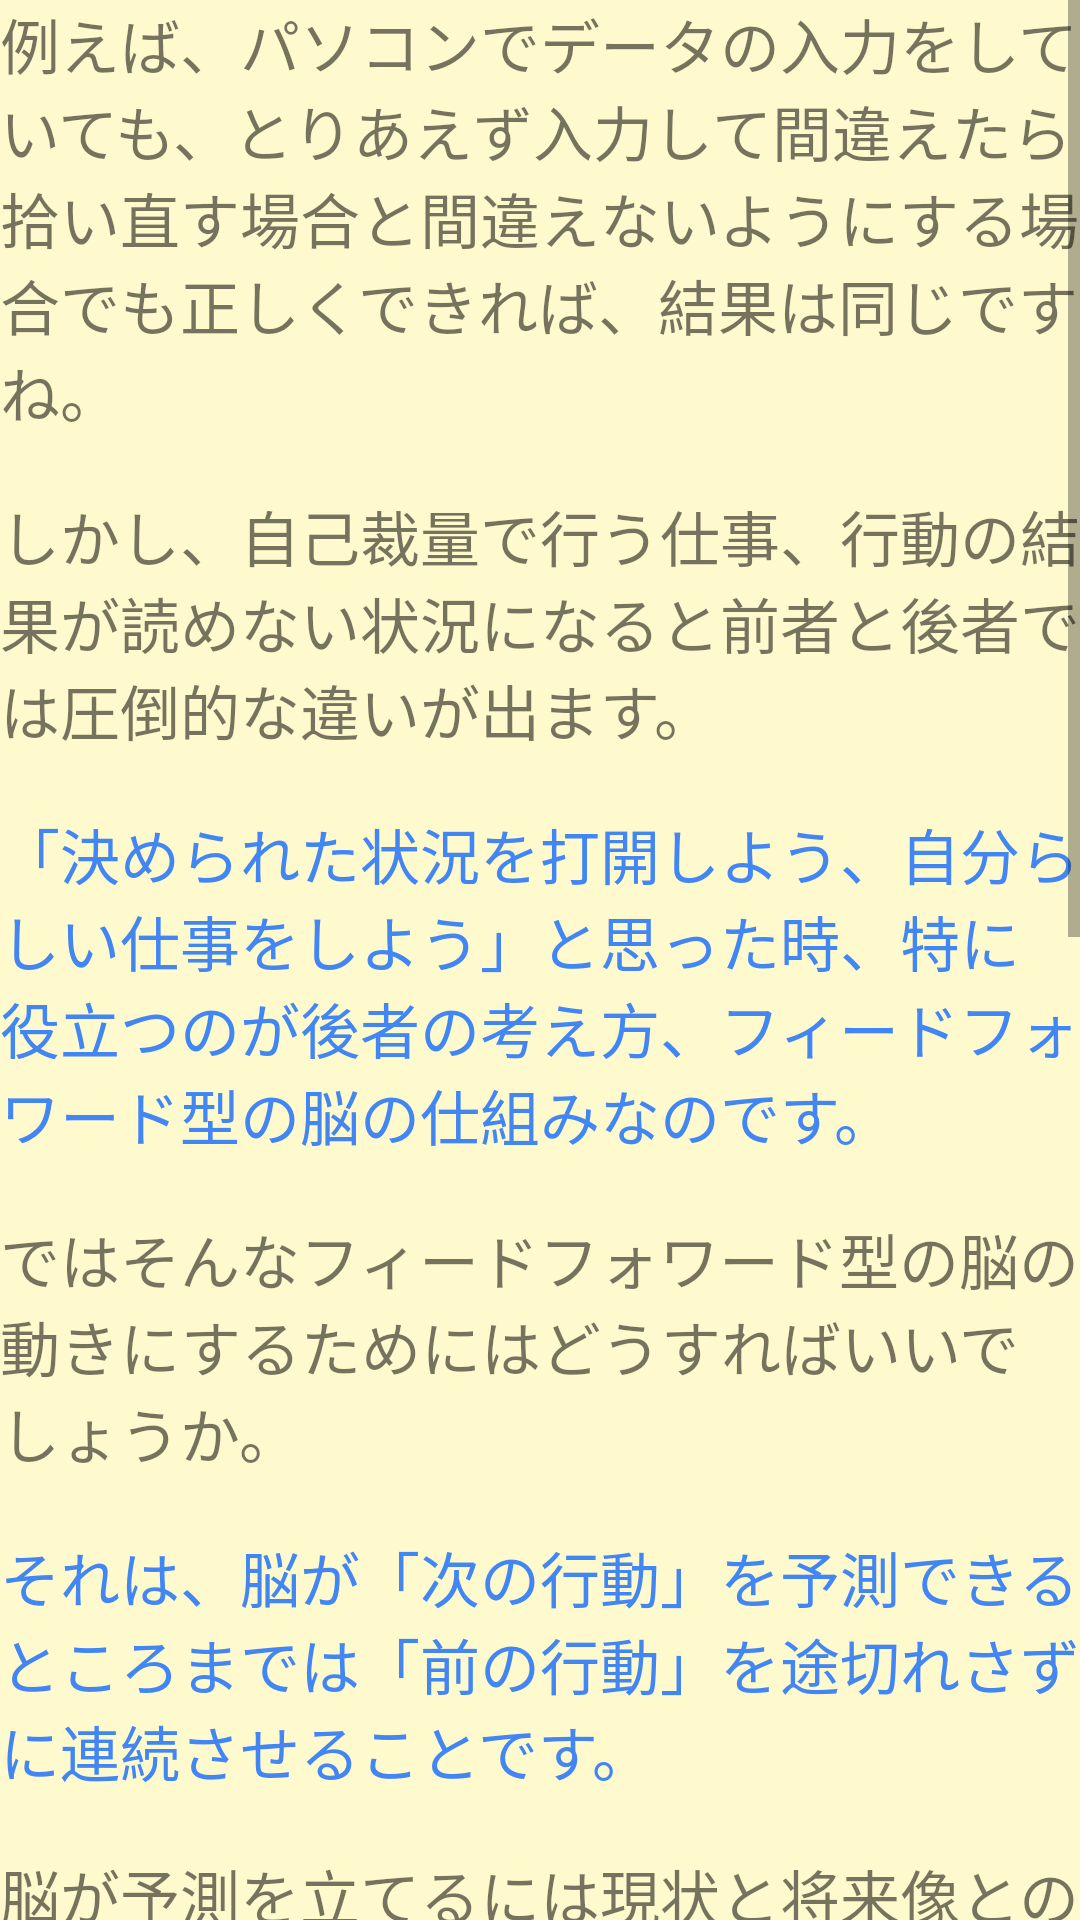

Write the Android layout XML for this screen, with the resource values it uses.
<!-- AndroidManifest.xml: application theme AppTheme -->
<!-- res/layout/activity_detail_b.xml -->
<?xml version="1.0" encoding="utf-8"?>
<ScrollView xmlns:android="http://schemas.android.com/apk/res/android"
    android:orientation="vertical" android:layout_width="match_parent"
    android:layout_height="match_parent"
    android:background="#fffacd">

    <LinearLayout
        android:layout_width="match_parent"
        android:layout_height="wrap_content"
        android:orientation="vertical">


        <TextView
            android:layout_width="match_parent"
            android:layout_height="wrap_content"
            android:text="例えば、パソコンでデータの入力をしていても、とりあえず入力して間違えたら拾い直す場合と間違えないようにする場合でも正しくできれば、結果は同じですね。"
            android:textSize="20sp"/>
        <TextView
            android:layout_width="match_parent"
            android:layout_height="wrap_content" />
        <TextView
            android:layout_width="match_parent"
            android:layout_height="wrap_content"
            android:text="しかし、自己裁量で行う仕事、行動の結果が読めない状況になると前者と後者では圧倒的な違いが出ます。"
            android:textSize="20sp"/>
        <TextView
            android:layout_width="match_parent"
            android:layout_height="wrap_content" />
        <TextView
            android:layout_width="match_parent"
            android:layout_height="wrap_content"
            android:text="「決められた状況を打開しよう、自分らしい仕事をしよう」と思った時、特に役立つのが後者の考え方、フィードフォワード型の脳の仕組みなのです。"
            android:textColor="#4286f4"
            android:textSize="20sp"/>
        <TextView
            android:layout_width="match_parent"
            android:layout_height="wrap_content" />
        <TextView
            android:layout_width="match_parent"
            android:layout_height="wrap_content"
            android:text="ではそんなフィードフォワード型の脳の動きにするためにはどうすればいいでしょうか。"
            android:textSize="20sp"/>
        <TextView
            android:layout_width="match_parent"
            android:layout_height="wrap_content" />
        <TextView
            android:layout_width="match_parent"
            android:layout_height="wrap_content"
            android:text="それは、脳が「次の行動」を予測できるところまでは「前の行動」を途切れさずに連続させることです。"
            android:textColor="#4286f4"
            android:textSize="20sp"/>
        <TextView
            android:layout_width="match_parent"
            android:layout_height="wrap_content" />
        <TextView
            android:layout_width="match_parent"
            android:layout_height="wrap_content"
            android:text="脳が予測を立てるには現状と将来像との関係を知らなければならないからです。次の作業にちょっとだけ手をつければ今の自分が置かれた状況と目指すものとの関係がより明らかになります。現状と将来像との大まかな繋がりに法則性を見出すことが、脳がフィードフォワードを働かせるための材料となります。"
            android:textSize="20sp"/>
        <TextView
            android:layout_width="match_parent"
            android:layout_height="wrap_content" />
        <TextView
            android:layout_width="match_parent"
            android:layout_height="wrap_content"
            android:text="なので資格にチャレンジするときなど「いつもと違う」状況にある時こそちょっとだけ手をつけてから行動を区切ることを意識しましょう。"
            android:textSize="20sp"
            />


        <TextView
            android:layout_width="match_parent"
            android:layout_height="wrap_content" />
        <TextView
            android:layout_width="match_parent"
            android:layout_height="wrap_content"
            android:text=" 例えるなら、もし英語の勉強の次は数学の勉強をするという計画を立てていたら、英語の勉強をする時間に数学の勉強をする時間を終わりに5分とるという感じです。"
            android:textSize="20sp"
            android:textColor="#4286f4"
            />
        <TextView
            android:layout_width="match_parent"
            android:layout_height="wrap_content" />
        <TextView
            android:layout_width="match_parent"
            android:layout_height="wrap_content"
            android:text="最初は「次の作業に手をつけよう」と強く意識することになりますが、次第に自然と作業に取りかかれるように、スケジュール通り行動できるようになるはずです。"
            android:textSize="20sp"/>
    </LinearLayout>

</ScrollView>
<!-- resources referenced by this layout -->
<resources>
  <style name="AppTheme" parent="Theme.AppCompat.Light.DarkActionBar">
          
          <item name="colorPrimary">@color/colorPrimary</item>
          <item name="colorPrimaryDark">@color/colorPrimaryDark</item>
          <item name="colorAccent">@color/colorPrimary</item>
      </style>
  <!-- not gathered from this repository: default colours our renderer supplied (Android Studio template values) -->
  <color name="colorPrimary">#FF6200EE</color>
  <color name="colorPrimaryDark">#FF3700B3</color>
</resources>
